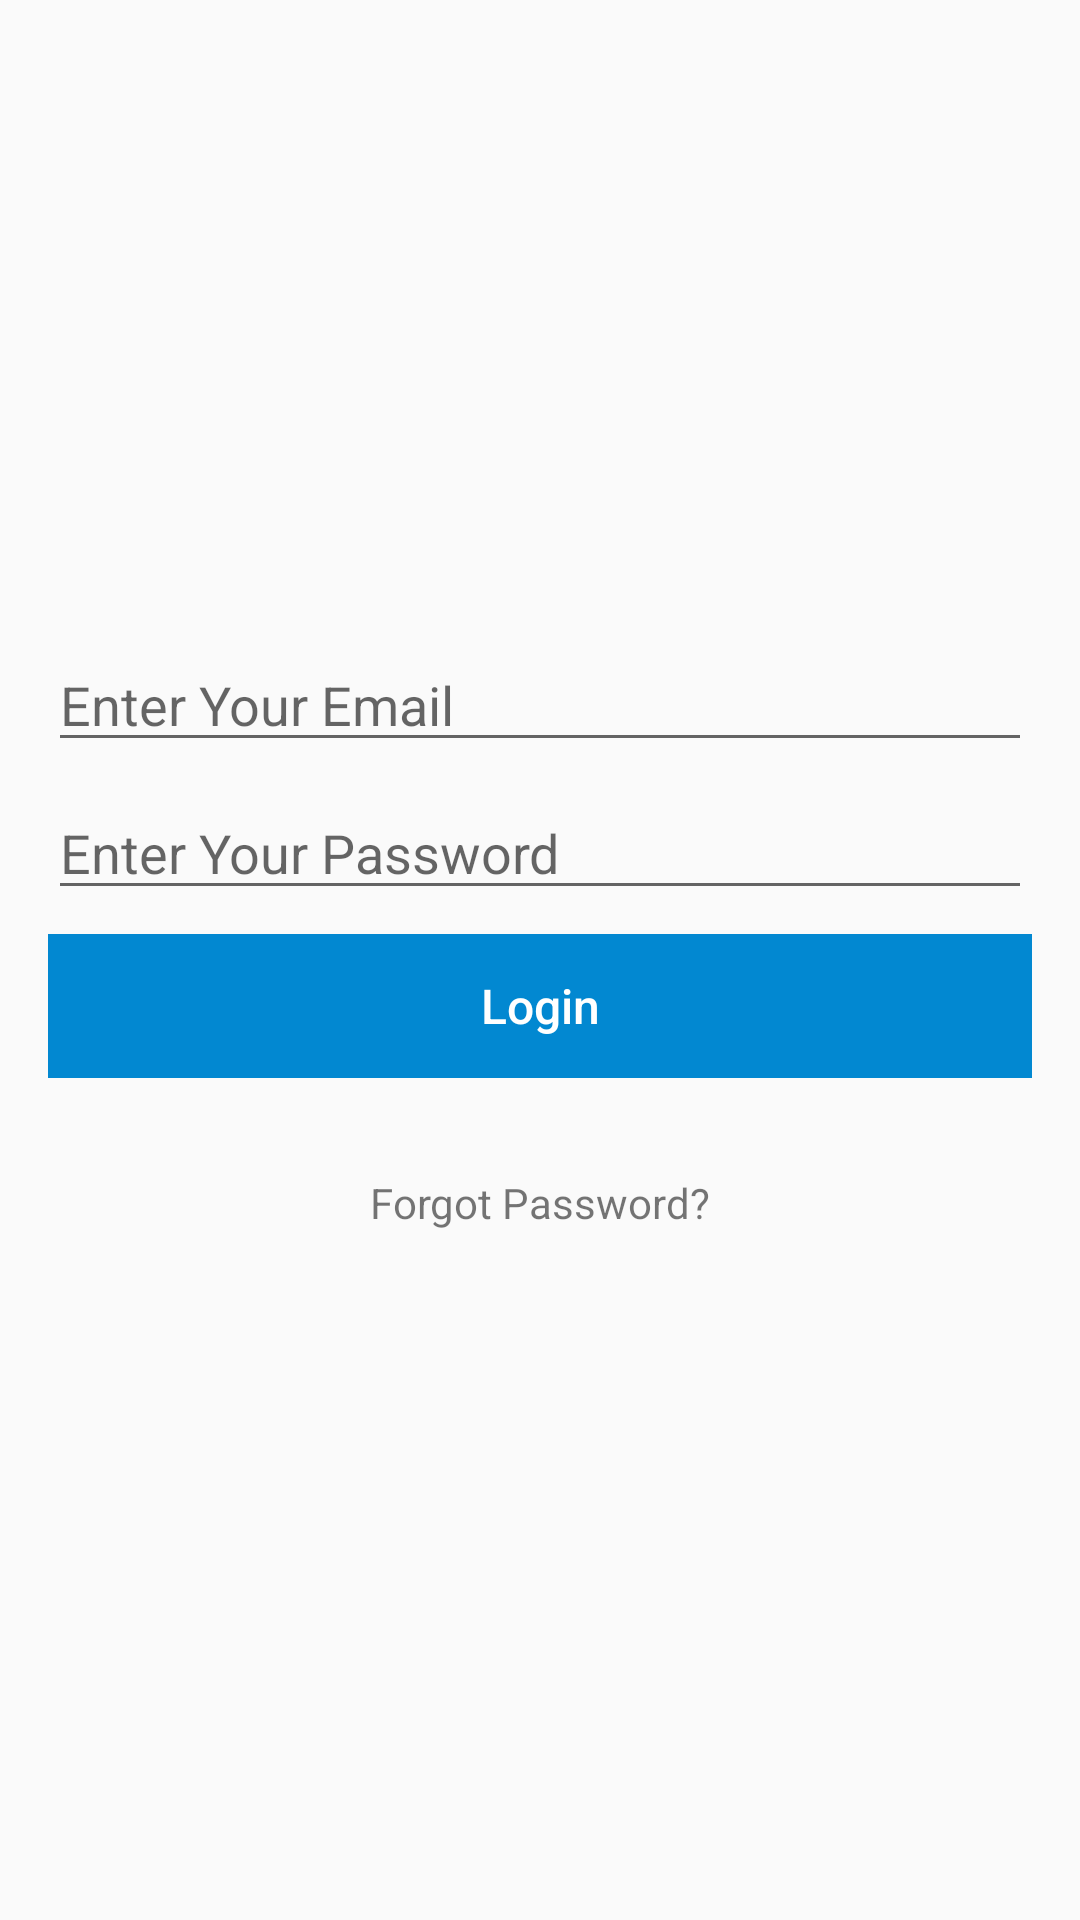

Android layout source for this screen:
<!-- AndroidManifest.xml: application theme AppTheme.Base -->
<!-- res/layout/activity_login.xml -->
<?xml version="1.0" encoding="utf-8"?>
<android.support.constraint.ConstraintLayout xmlns:android="http://schemas.android.com/apk/res/android"
    xmlns:app="http://schemas.android.com/apk/res-auto"
    xmlns:tools="http://schemas.android.com/tools"
    android:layout_width="match_parent"
    android:layout_height="match_parent"
    tools:context="com.mithuroy.firebaseinoneapp.view.LoginActivity">

    <EditText
        android:id="@+id/et_login_email"
        android:layout_width="0dp"
        android:layout_height="wrap_content"
        android:layout_marginBottom="8dp"
        android:layout_marginEnd="16dp"
        android:layout_marginLeft="16dp"
        android:layout_marginRight="16dp"
        android:layout_marginStart="16dp"
        android:layout_marginTop="0dp"
        android:ems="10"
        android:hint="@string/hint_email"
        android:inputType="textEmailAddress"
        app:layout_constraintBottom_toBottomOf="parent"
        app:layout_constraintHorizontal_bias="0.0"
        app:layout_constraintLeft_toLeftOf="parent"
        app:layout_constraintRight_toRightOf="parent"
        app:layout_constraintTop_toTopOf="parent"
        app:layout_constraintVertical_bias="0.36" />

    <EditText
        android:id="@+id/et_login_password"
        android:layout_width="0dp"
        android:layout_height="wrap_content"
        android:layout_marginEnd="16dp"
        android:layout_marginLeft="16dp"
        android:layout_marginRight="16dp"
        android:layout_marginStart="16dp"
        android:layout_marginTop="8dp"
        android:ems="10"
        android:hint="@string/hint_password"
        android:inputType="textPassword"
        app:layout_constraintHorizontal_bias="0.0"
        app:layout_constraintLeft_toLeftOf="parent"
        app:layout_constraintRight_toRightOf="parent"
        app:layout_constraintTop_toBottomOf="@+id/et_login_email" />

    <Button
        android:id="@+id/btn_login"
        style="@style/ButtonAppearance"
        android:layout_width="0dp"
        android:layout_height="wrap_content"
        android:layout_marginTop="8dp"
        android:text="@string/button_text_login"
        app:layout_constraintLeft_toLeftOf="parent"
        app:layout_constraintRight_toRightOf="parent"
        app:layout_constraintTop_toBottomOf="@+id/et_login_password" />

    <ProgressBar
        android:id="@+id/pb_login"
        style="?android:attr/progressBarStyle"
        android:layout_width="wrap_content"
        android:layout_height="wrap_content"
        android:layout_marginLeft="8dp"
        android:layout_marginRight="8dp"
        android:layout_marginTop="8dp"
        android:visibility="gone"
        app:layout_constraintLeft_toLeftOf="parent"
        app:layout_constraintRight_toRightOf="parent"
        app:layout_constraintTop_toBottomOf="@+id/et_login_password" />

    <TextView
        android:id="@+id/txt_login_forgot_pwd"
        android:layout_width="wrap_content"
        android:layout_height="wrap_content"
        android:layout_marginLeft="8dp"
        android:layout_marginRight="8dp"
        android:layout_marginTop="32dp"
        android:text="@string/text_forget_password"
        app:layout_constraintLeft_toLeftOf="parent"
        app:layout_constraintRight_toRightOf="parent"
        app:layout_constraintTop_toBottomOf="@+id/btn_login" />
</android.support.constraint.ConstraintLayout>
<!-- resources referenced by this layout -->
<resources>
  <string name="button_text_login">Login</string>
  <string name="hint_email">Enter Your Email</string>
  <string name="hint_password">Enter Your Password</string>
  <string name="text_forget_password">Forgot Password?</string>
  <style name="ButtonAppearance" parent="Base.Widget.AppCompat.Button.Borderless">
          <item name="android:textSize">@dimen/default_button_text_16sp</item>
          <item name="android:background">@color/colorPrimaryDark</item>
          <item name="android:textAllCaps">false</item>
          <item name="android:textColor">@android:color/white</item>
          <item name="android:layout_marginLeft">16dp</item>
          <item name="android:layout_marginRight">16dp</item>
      </style>
  <style name="AppTheme.Base" parent="Theme.AppCompat.Light.NoActionBar" />
  <dimen name="default_button_text_16sp">16sp</dimen>
  <color name="colorPrimaryDark">#0288d1</color>
</resources>
